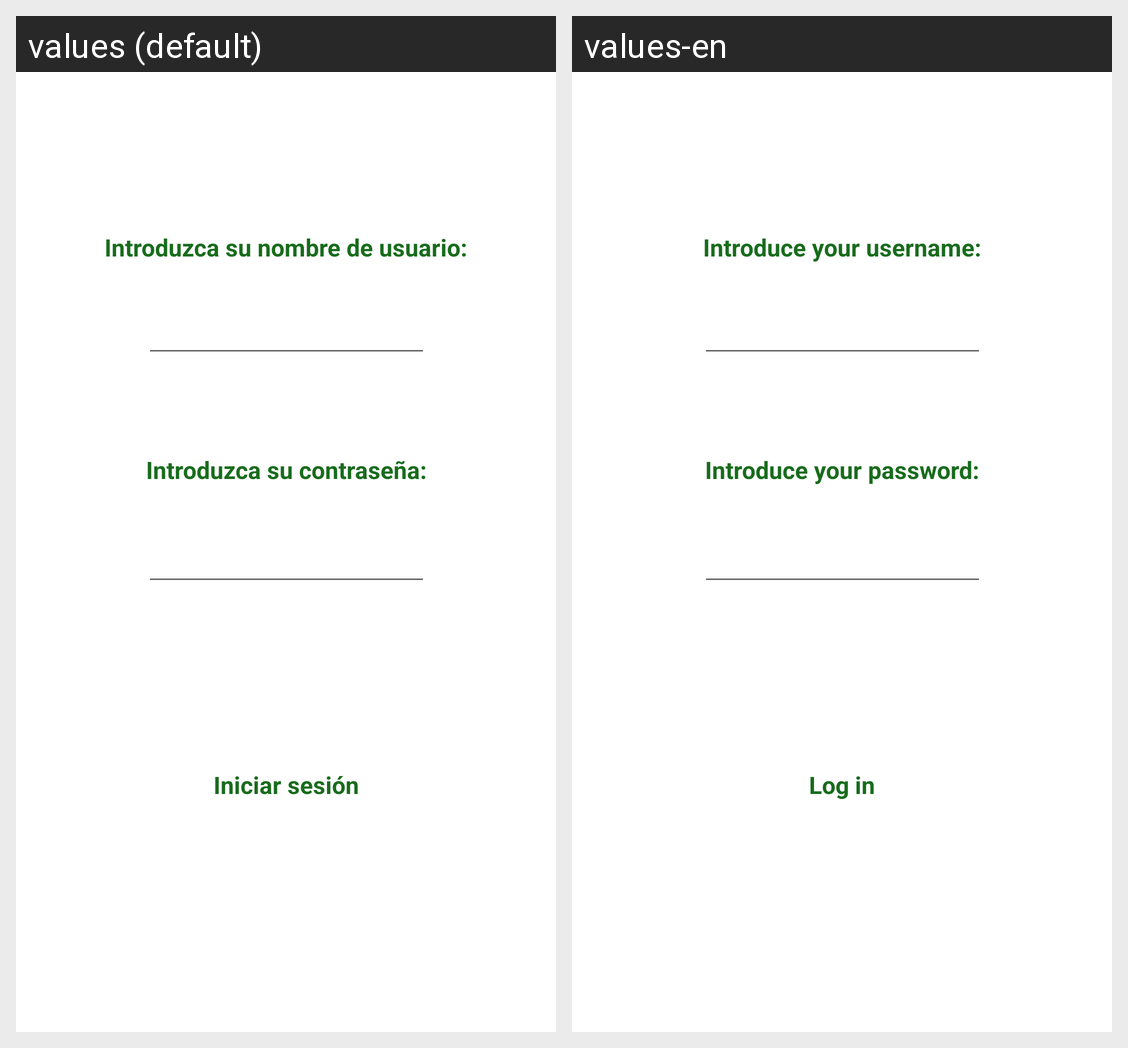

The same Android screen rendered under two of its app's locales, left to right. List the strings drawn on it with the default value and each locale's translation.
Android screen res/layout/login.xml rendered under 2 locales, left to right: values (default), values-en. Device: Nexus 5 (rendered at 1080×1920; each locale shown at half size, 540×960, under a caption strip naming it); theme Tema.Principal.
Strings drawn on this screen, with the default value and each locale's value (text and hints the layout hard-codes, and strings that could not be matched under every locale, appear in the picture but are not listed):

buttonIniciarSesionL
  values: Iniciar sesión
  values-en: Log in

textView2L
  values: Introduzca su contraseña:
  values-en: Introduce your password:

textView1L
  values: Introduzca su nombre de usuario:
  values-en: Introduce your username:
